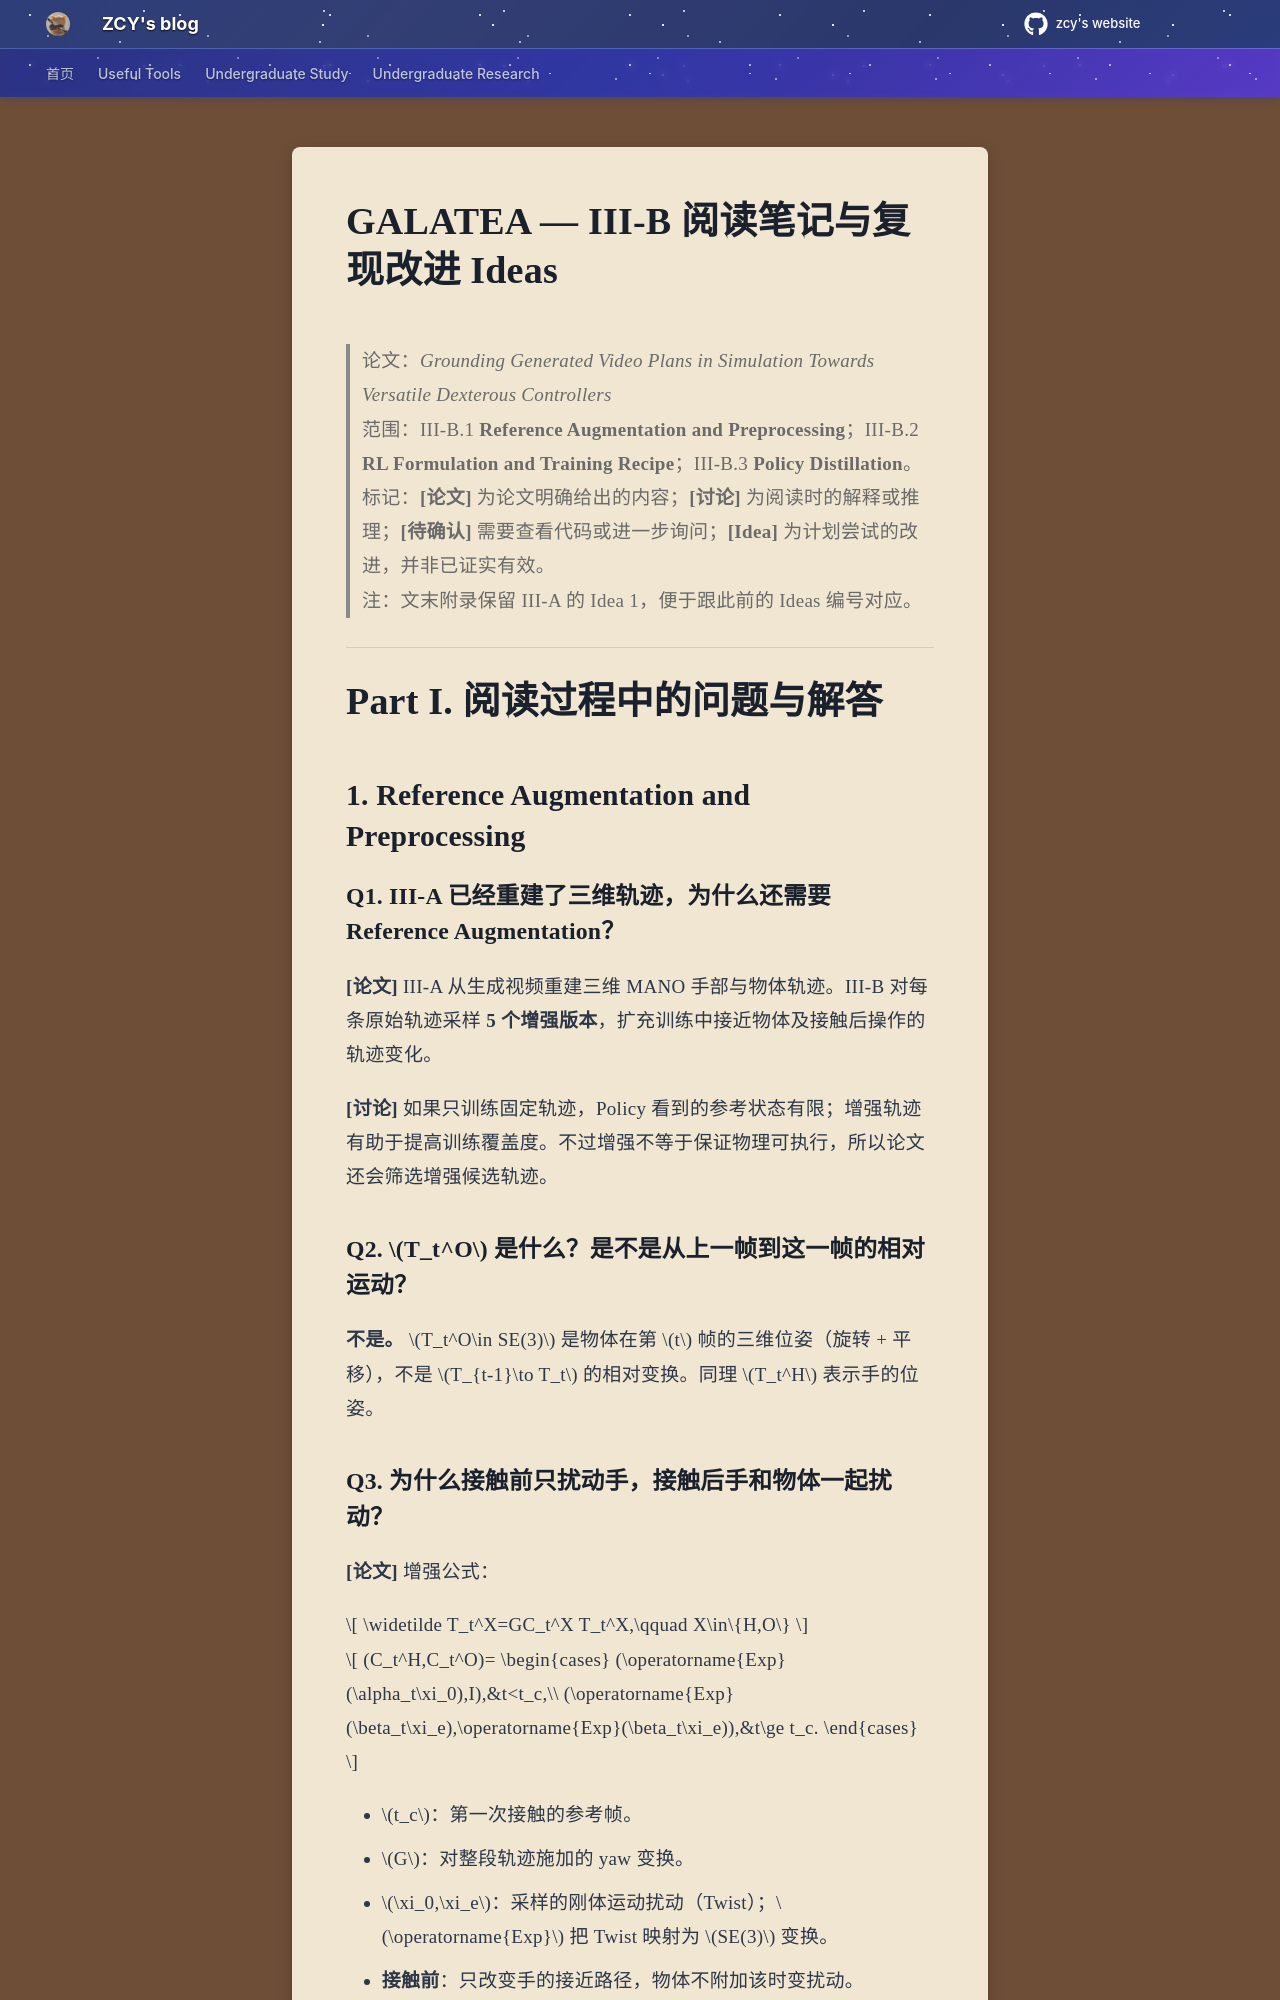

repository: mouchenmou/ZCY-s-website · page: 笔记本/Robotics Research/1. RL for Tracking/1. Grounding Generated Video Plans/GALATEA_III-B_阅读笔记与复现Ideas/index.html · generator: mkdocs

# GALATEA — III-B 阅读笔记与复现改进 Ideas

> 论文：*Grounding Generated Video Plans in Simulation Towards Versatile Dexterous Controllers*  
> 范围：III-B.1 **Reference Augmentation and Preprocessing**；III-B.2 **RL Formulation and Training Recipe**；III-B.3 **Policy Distillation**。  
> 标记：**[论文]** 为论文明确给出的内容；**[讨论]** 为阅读时的解释或推理；**[待确认]** 需要查看代码或进一步询问；**[Idea]** 为计划尝试的改进，并非已证实有效。  
> 注：文末附录保留 III-A 的 Idea 1，便于跟此前的 Ideas 编号对应。

---

# Part I. 阅读过程中的问题与解答

## 1. Reference Augmentation and Preprocessing

### Q1. III-A 已经重建了三维轨迹，为什么还需要 Reference Augmentation？

**[论文]** III-A 从生成视频重建三维 MANO 手部与物体轨迹。III-B 对每条原始轨迹采样 **5 个增强版本**，扩充训练中接近物体及接触后操作的轨迹变化。

**[讨论]** 如果只训练固定轨迹，Policy 看到的参考状态有限；增强轨迹有助于提高训练覆盖度。不过增强不等于保证物理可执行，所以论文还会筛选增强候选轨迹。

### Q2. $T_t^O$ 是什么？是不是从上一帧到这一帧的相对运动？

**不是。** $T_t^O\in SE(3)$ 是物体在第 $t$ 帧的三维位姿（旋转 + 平移），不是 $T_{t-1}\to T_t$ 的相对变换。同理 $T_t^H$ 表示手的位姿。
